6-way image classification set "proyecto_residuos" from GitHub (Jesus22082204/IA_RESIDUOS_CAMARA); label vocabulary: cardboard, glass, metal, paper, plastic, trash.

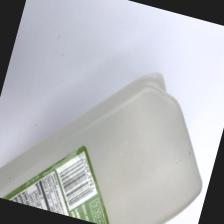
Label: plastic

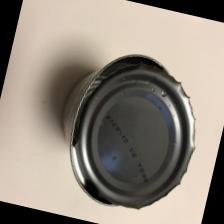
Label: metal

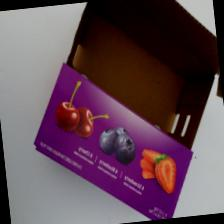
Label: cardboard

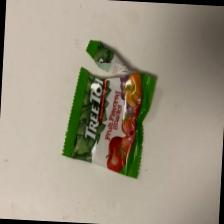
Label: trash

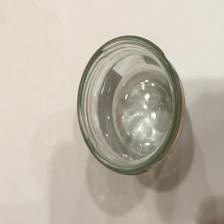
Label: glass

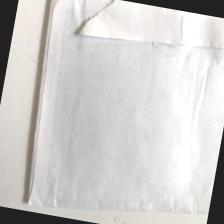
Label: paper
